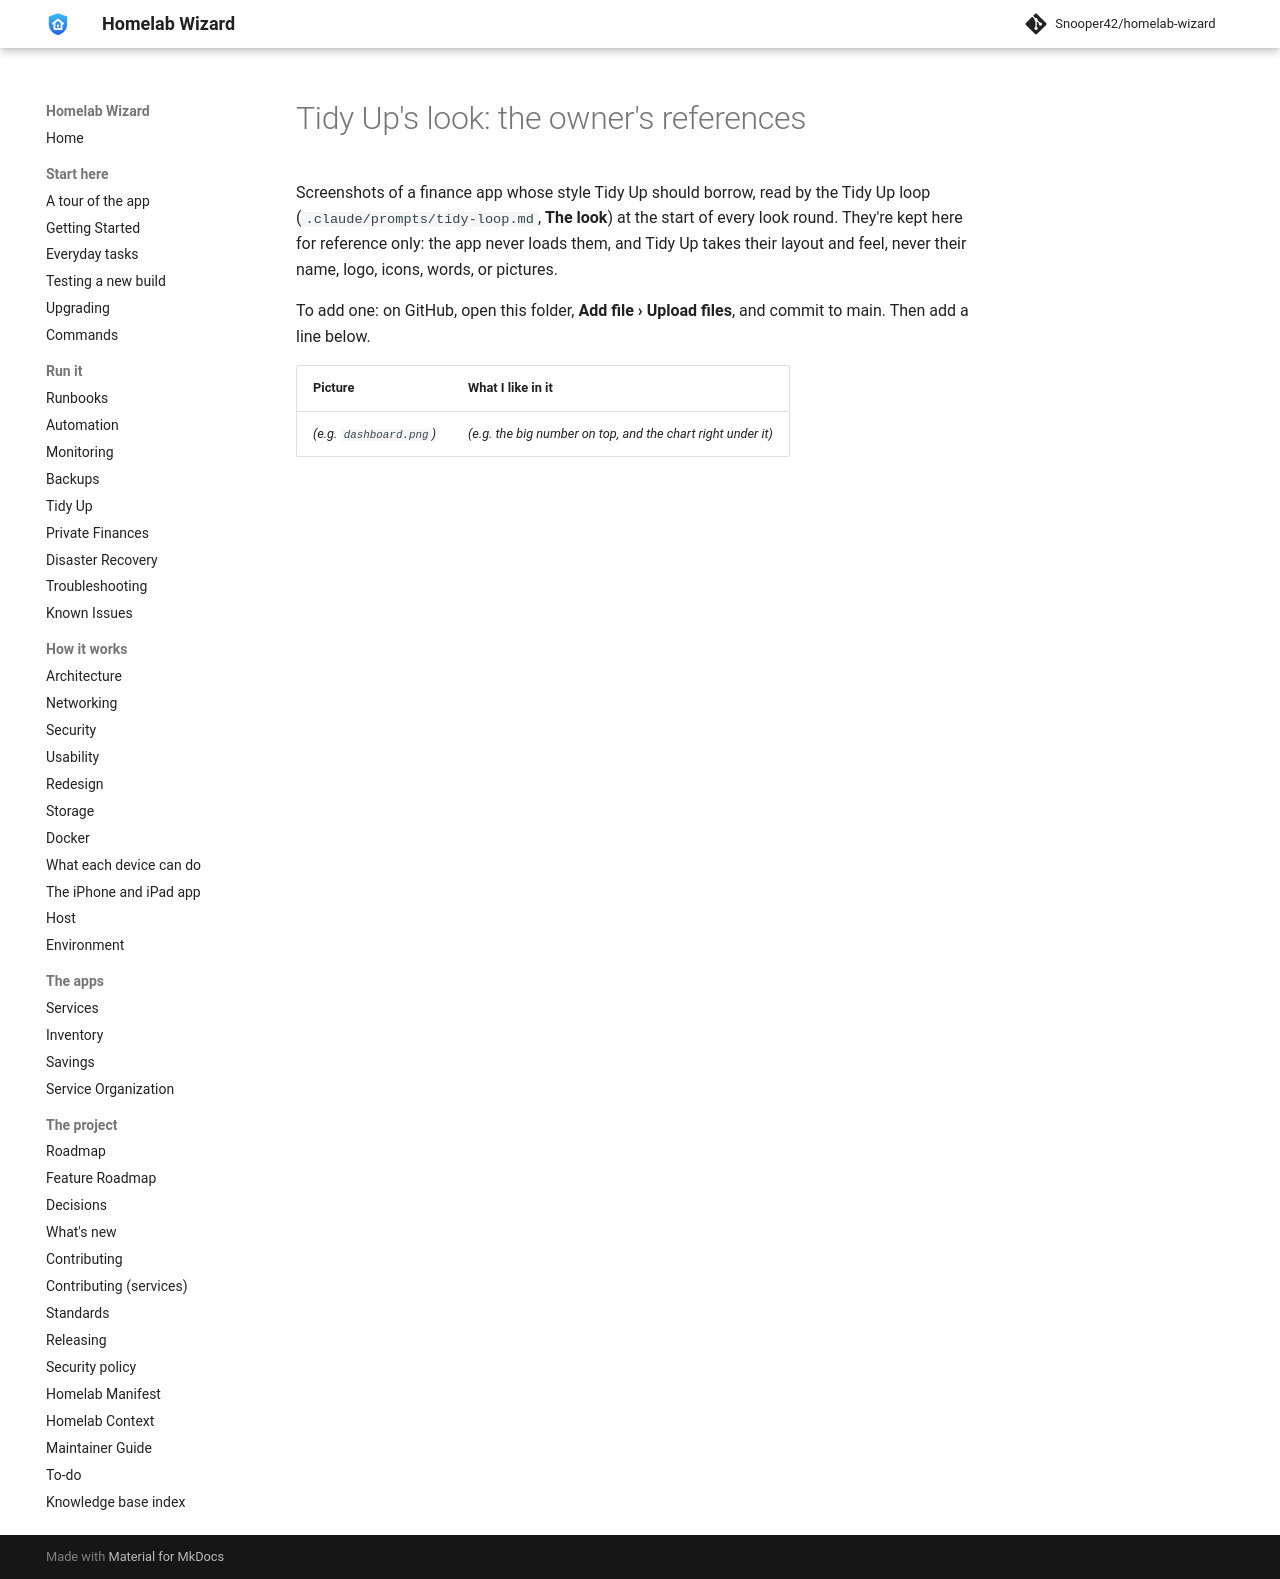

repository: Snooper42/homelab-wizard · page: docs/images/tidy-reference/index.html · generator: mkdocs

---
version: 0.17.0
---

# Tidy Up's look: the owner's references

Screenshots of a finance app whose style Tidy Up should borrow, read by the Tidy Up loop (`.claude/prompts/tidy-loop.md`, **The look**) at the start of every look round. They're kept here for reference only: the app never loads them, and Tidy Up takes their layout and feel, never their name, logo, icons, words, or pictures.

To add one: on GitHub, open this folder, **Add file › Upload files**, and commit to main. Then add a line below.

| Picture | What I like in it |
|---|---|
| *(e.g. `dashboard.png`)* | *(e.g. the big number on top, and the chart right under it)* |
